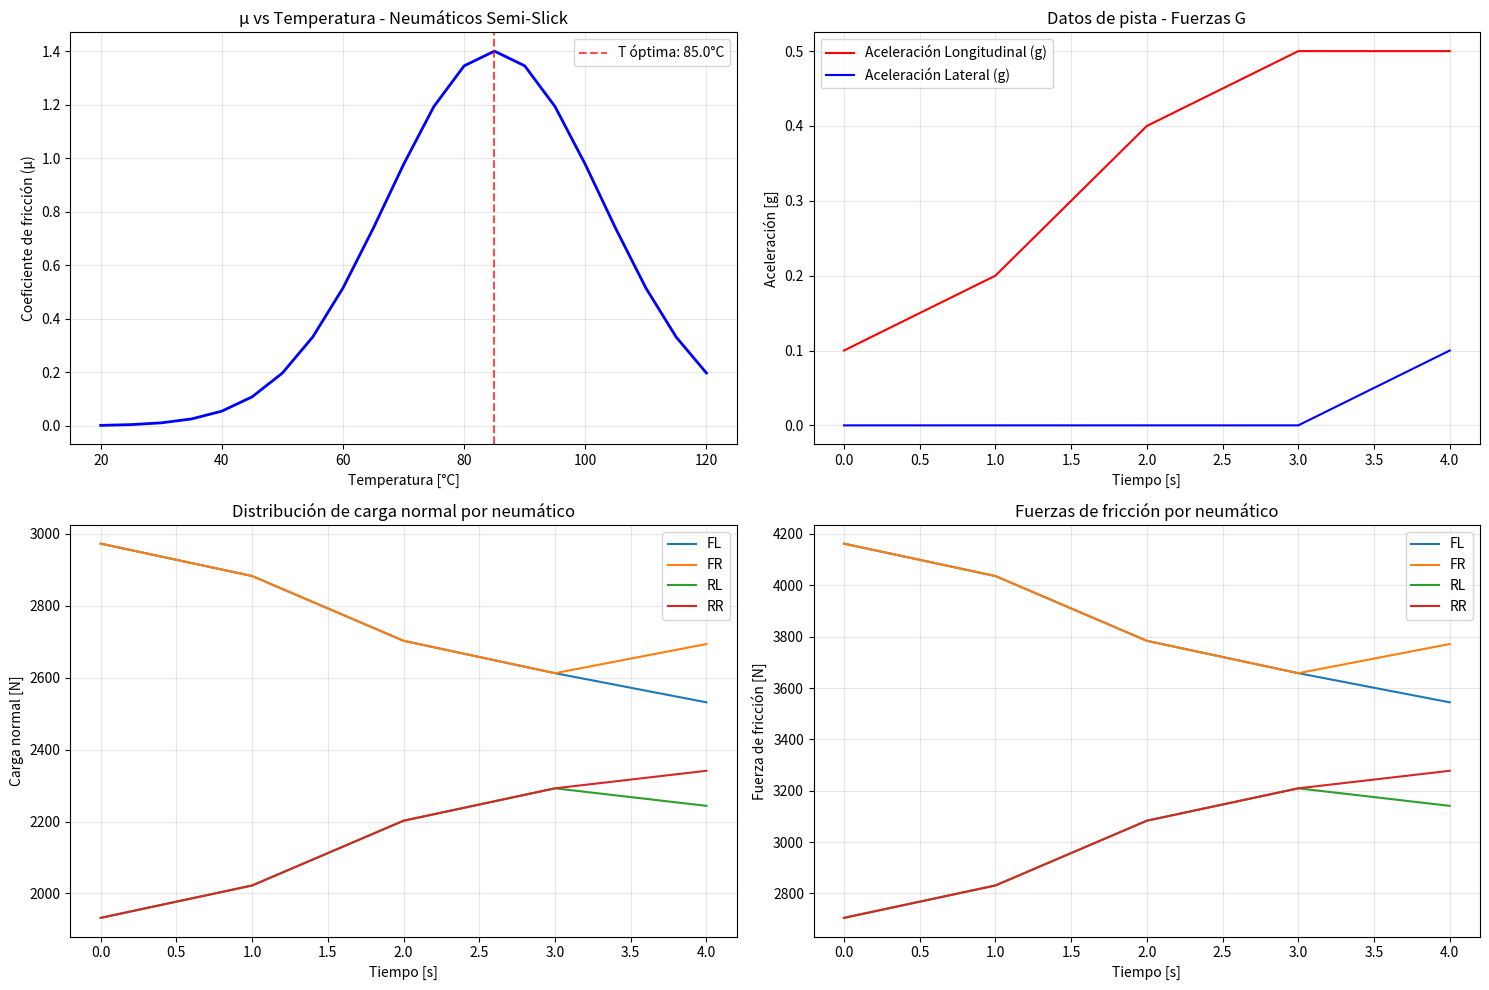

Generate this figure with matplotlib:
# -*- coding: utf-8 -*-
"""
Análisis térmico de neumáticos de competición
---------------------------------------------
Este script modela la temperatura ideal de trabajo de neumáticos de competición a partir de datos experimentales.

[redacted]
Equipo: [Team Name]
Fecha: 2025-08-28
"""

import numpy as np
import pandas as pd
import matplotlib.pyplot as plt
from scipy.optimize import curve_fit

# -------------------------------
# PARÁMETROS CONSTANTES DEL VEHÍCULO
# -------------------------------
MASS = 1000.0      # Masa del vehículo [kg]
GRAVITY = 9.81     # Gravedad [m/s²]
A = 0.92           # Distancia CG al eje delantero [m]
B = 1.53           # Distancia CG al eje trasero [m]
H_CG = 0.45        # Altura del centro de gravedad [m]
TRACK_FRONT = 1.70 # Trocha delantera [m]
TRACK_REAR = 1.70  # Trocha trasera [m]

# -------------------------------
# DATOS DE PISTA DE EJEMPLO (reemplazar por datos reales)
# -------------------------------
track_data = {
    'time': [0, 1, 2, 3, 4],
    'ax_g': [0.1, 0.2, 0.4, 0.5, 0.5],
    'ay_g': [0, 0, 0, 0, 0.1]
}

# -------------------------------
# MODELO DE COEFICIENTE DE FRICCIÓN VS TEMPERATURA
# -------------------------------
def mu_vs_temperature(T: np.ndarray, mu_max: float, T_opt: float, width: float) -> np.ndarray:
    """
    Modelo tipo campana para el coeficiente de fricción en función de la temperatura.
    """
    return mu_max * np.exp(-((T - T_opt) / width) ** 2)

# -------------------------------
# CÁLCULO DE FUERZAS EN CADA NEUMÁTICO
# -------------------------------
def tire_forces(ax_g: float, ay_g: float, mu: float) -> tuple:
    """
    Calcula las fuerzas normales y de fricción en cada neumático considerando transferencia de carga.
    """
    ax = ax_g * GRAVITY
    ay = ay_g * GRAVITY
    L = A + B

    # Carga normal estática por eje
    FzF0 = MASS * GRAVITY * B / L
    FzR0 = MASS * GRAVITY * A / L

    # Transferencia longitudinal
    dF_long = MASS * ax * H_CG / L
    FzF = FzF0 - dF_long
    FzR = FzR0 + dF_long

    # Transferencia lateral
    dF_lat_front = (MASS * ay * H_CG) * (B / L) / TRACK_FRONT
    dF_lat_rear = (MASS * ay * H_CG) * (A / L) / TRACK_REAR

    # Distribución por rueda
    Fz_FL = max(0, FzF / 2 - dF_lat_front / 2)
    Fz_FR = max(0, FzF / 2 + dF_lat_front / 2)
    Fz_RL = max(0, FzR / 2 - dF_lat_rear / 2)
    Fz_RR = max(0, FzR / 2 + dF_lat_rear / 2)

    # Fuerzas de fricción
    friction_forces = {
        'FL': mu * Fz_FL,
        'FR': mu * Fz_FR,
        'RL': mu * Fz_RL,
        'RR': mu * Fz_RR
    }

    return Fz_FL, Fz_FR, Fz_RL, Fz_RR, friction_forces

# -------------------------------
# ANÁLISIS DE DATOS DE PISTA
# -------------------------------
def analyze_track_data(track_data: dict, mu: float) -> pd.DataFrame:
    """
    Analiza los datos de pista y calcula las fuerzas por neumático.
    """
    results = []
    for i in range(len(track_data['time'])):
        ax_g = track_data['ax_g'][i]
        ay_g = track_data['ay_g'][i]
        Fz_FL, Fz_FR, Fz_RL, Fz_RR, friction = tire_forces(ax_g, ay_g, mu)
        results.append({
            'time': track_data['time'][i],
            'ax_g': ax_g,
            'ay_g': ay_g,
            'Fz_FL': round(Fz_FL, 2),
            'Fz_FR': round(Fz_FR, 2),
            'Fz_RL': round(Fz_RL, 2),
            'Fz_RR': round(Fz_RR, 2),
            'F_fric_FL': round(friction['FL'], 2),
            'F_fric_FR': round(friction['FR'], 2),
            'F_fric_RL': round(friction['RL'], 2),
            'F_fric_RR': round(friction['RR'], 2),
        })
    return pd.DataFrame(results)

# -------------------------------
# SIMULACIÓN DE ENSAYO ESTÁTICO
# -------------------------------
def static_test_simulation() -> tuple:
    """
    Simula un ensayo estático de neumáticos a diferentes temperaturas.
    """
    estimated_params = {
        'mu_max': 1.4,
        'T_opt': 85.0,
        'width': 25.0
    }
    temperatures = np.linspace(20, 120, 21)
    mu_values = mu_vs_temperature(temperatures, **estimated_params)
    return temperatures, mu_values, estimated_params

# -------------------------------
# AJUSTE DE CURVA A DATOS EXPERIMENTALES
# -------------------------------
def fit_mu_curve(T_exp: np.ndarray, mu_exp: np.ndarray) -> tuple:
    """
    Ajusta la curva μ vs T a datos experimentales.
    """
    try:
        p0 = [max(mu_exp), np.mean(T_exp), 25.0]
        popt, pcov = curve_fit(
            mu_vs_temperature,
            T_exp,
            mu_exp,
            p0=p0,
            bounds=([0.8, 50, 10], [2.0, 120, 50])
        )
        fitted_params = {
            'mu_max': popt[0],
            'T_opt': popt[1],
            'width': popt[2]
        }
        return fitted_params, np.sqrt(np.diag(pcov))
    except Exception as e:
        print(f"Error en el ajuste de curva: {e}")
        return None, None

# -------------------------------
# PROTOCOLO DE ANÁLISIS COMPLETO
# -------------------------------
def full_analysis_protocol() -> tuple:
    """
    Protocolo completo para el análisis térmico de neumáticos.
    """
    print("PROTOCOLO DE ANÁLISIS TÉRMICO DE NEUMÁTICOS")
    print("=" * 60)

    # 1. Simulación de ensayo estático (reemplazar por datos reales)
    print("\n1. CURVA μ vs TEMPERATURA (Estimación inicial)")
    temperatures, mu_values, params = static_test_simulation()

    # 2. Análisis de datos de pista
    print("\n2. ANÁLISIS DE DATOS DE PISTA")
    df_track = analyze_track_data(track_data, params['mu_max'])

    # 3. Resultados principales
    print("\n3. RESULTADOS PRINCIPALES")
    print(f"Temperatura óptima estimada: {params['T_opt']}°C")
    print(f"μ máximo estimado: {params['mu_max']:.3f}")
    print(f"Máxima fuerza de fricción delantera: {df_track[['F_fric_FL', 'F_fric_FR']].max().max():.1f} N")
    print(f"Máxima fuerza de fricción trasera: {df_track[['F_fric_RL', 'F_fric_RR']].max().max():.1f} N")

    return temperatures, mu_values, df_track, params

# -------------------------------
# VISUALIZACIÓN DE RESULTADOS
# -------------------------------
def visualize_results(temperatures: np.ndarray, mu_values: np.ndarray, df_track: pd.DataFrame, params: dict) -> None:
    """
    Genera gráficos para el informe del equipo.
    """
    fig, ((ax1, ax2), (ax3, ax4)) = plt.subplots(2, 2, figsize=(15, 10))

    # Gráfico 1: μ vs Temperatura
    ax1.plot(temperatures, mu_values, 'b-', linewidth=2)
    ax1.axvline(params['T_opt'], color='r', linestyle='--', alpha=0.7, label=f'T óptima: {params["T_opt"]}°C')
    ax1.set_xlabel('Temperatura [°C]')
    ax1.set_ylabel('Coeficiente de fricción (μ)')
    ax1.set_title('μ vs Temperatura - Neumáticos Semi-Slick')
    ax1.grid(True, alpha=0.3)
    ax1.legend()

    # Gráfico 2: Fuerzas G en pista
    ax2.plot(df_track['time'], df_track['ax_g'], 'r-', label='Aceleración Longitudinal (g)')
    ax2.plot(df_track['time'], df_track['ay_g'], 'b-', label='Aceleración Lateral (g)')
    ax2.set_xlabel('Tiempo [s]')
    ax2.set_ylabel('Aceleración [g]')
    ax2.set_title('Datos de pista - Fuerzas G')
    ax2.grid(True, alpha=0.3)
    ax2.legend()

    # Gráfico 3: Cargas normales
    ax3.plot(df_track['time'], df_track['Fz_FL'], label='FL')
    ax3.plot(df_track['time'], df_track['Fz_FR'], label='FR')
    ax3.plot(df_track['time'], df_track['Fz_RL'], label='RL')
    ax3.plot(df_track['time'], df_track['Fz_RR'], label='RR')
    ax3.set_xlabel('Tiempo [s]')
    ax3.set_ylabel('Carga normal [N]')
    ax3.set_title('Distribución de carga normal por neumático')
    ax3.grid(True, alpha=0.3)
    ax3.legend()

    # Gráfico 4: Fuerzas de fricción
    ax4.plot(df_track['time'], df_track['F_fric_FL'], label='FL')
    ax4.plot(df_track['time'], df_track['F_fric_FR'], label='FR')
    ax4.plot(df_track['time'], df_track['F_fric_RL'], label='RL')
    ax4.plot(df_track['time'], df_track['F_fric_RR'], label='RR')
    ax4.set_xlabel('Tiempo [s]')
    ax4.set_ylabel('Fuerza de fricción [N]')
    ax4.set_title('Fuerzas de fricción por neumático')
    ax4.grid(True, alpha=0.3)
    ax4.legend()

    plt.tight_layout()
    plt.savefig('analisis_termico_neumaticos.png', dpi=300, bbox_inches='tight')
    plt.show()

# -------------------------------
# EJECUCIÓN PRINCIPAL
# -------------------------------
if __name__ == "__main__":
    # Ejecutar análisis completo
    temperatures, mu_values, df_track, params = full_analysis_protocol()

    # Mostrar tabla de resultados
    print("\n4. TABLA DE RESULTADOS (primeras 5 filas)")
    print(df_track.head().to_string(index=False))

    # Generar gráficos
    visualize_results(temperatures, mu_values, df_track, params)

    print("\n5. RECOMENDACIONES PARA ENSAYO DE LABORATORIO")
    print("   - Medir μ en: 60°C, 70°C, 80°C, 90°C, 100°C")
    print("   - Al menos 3 mediciones por temperatura")
    print("   - Mantener constante la presión de inflado")
    print("   - Permitir tiempo de estabilización térmica")